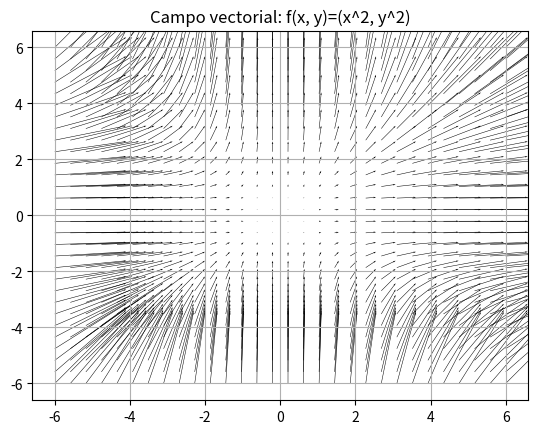

Generate this figure with matplotlib:
import numpy as np
import matplotlib.pyplot as plt

def ex_3i():
    # Define the interval
    x, y = np.meshgrid(np.linspace(-6, 6, 30), np.linspace(-6, 6, 30))
    u, v = x**2, y**2

    # Plot the function
    plt.quiver(x, y, u, v, scale=250, width=0.001)
    plt.title('Campo vectorial: f(x, y)=(x^2, y^2)')
    plt.grid(True)

    # Display the plot
    plt.show()

if __name__ == '__main__':
    ex_3i()
